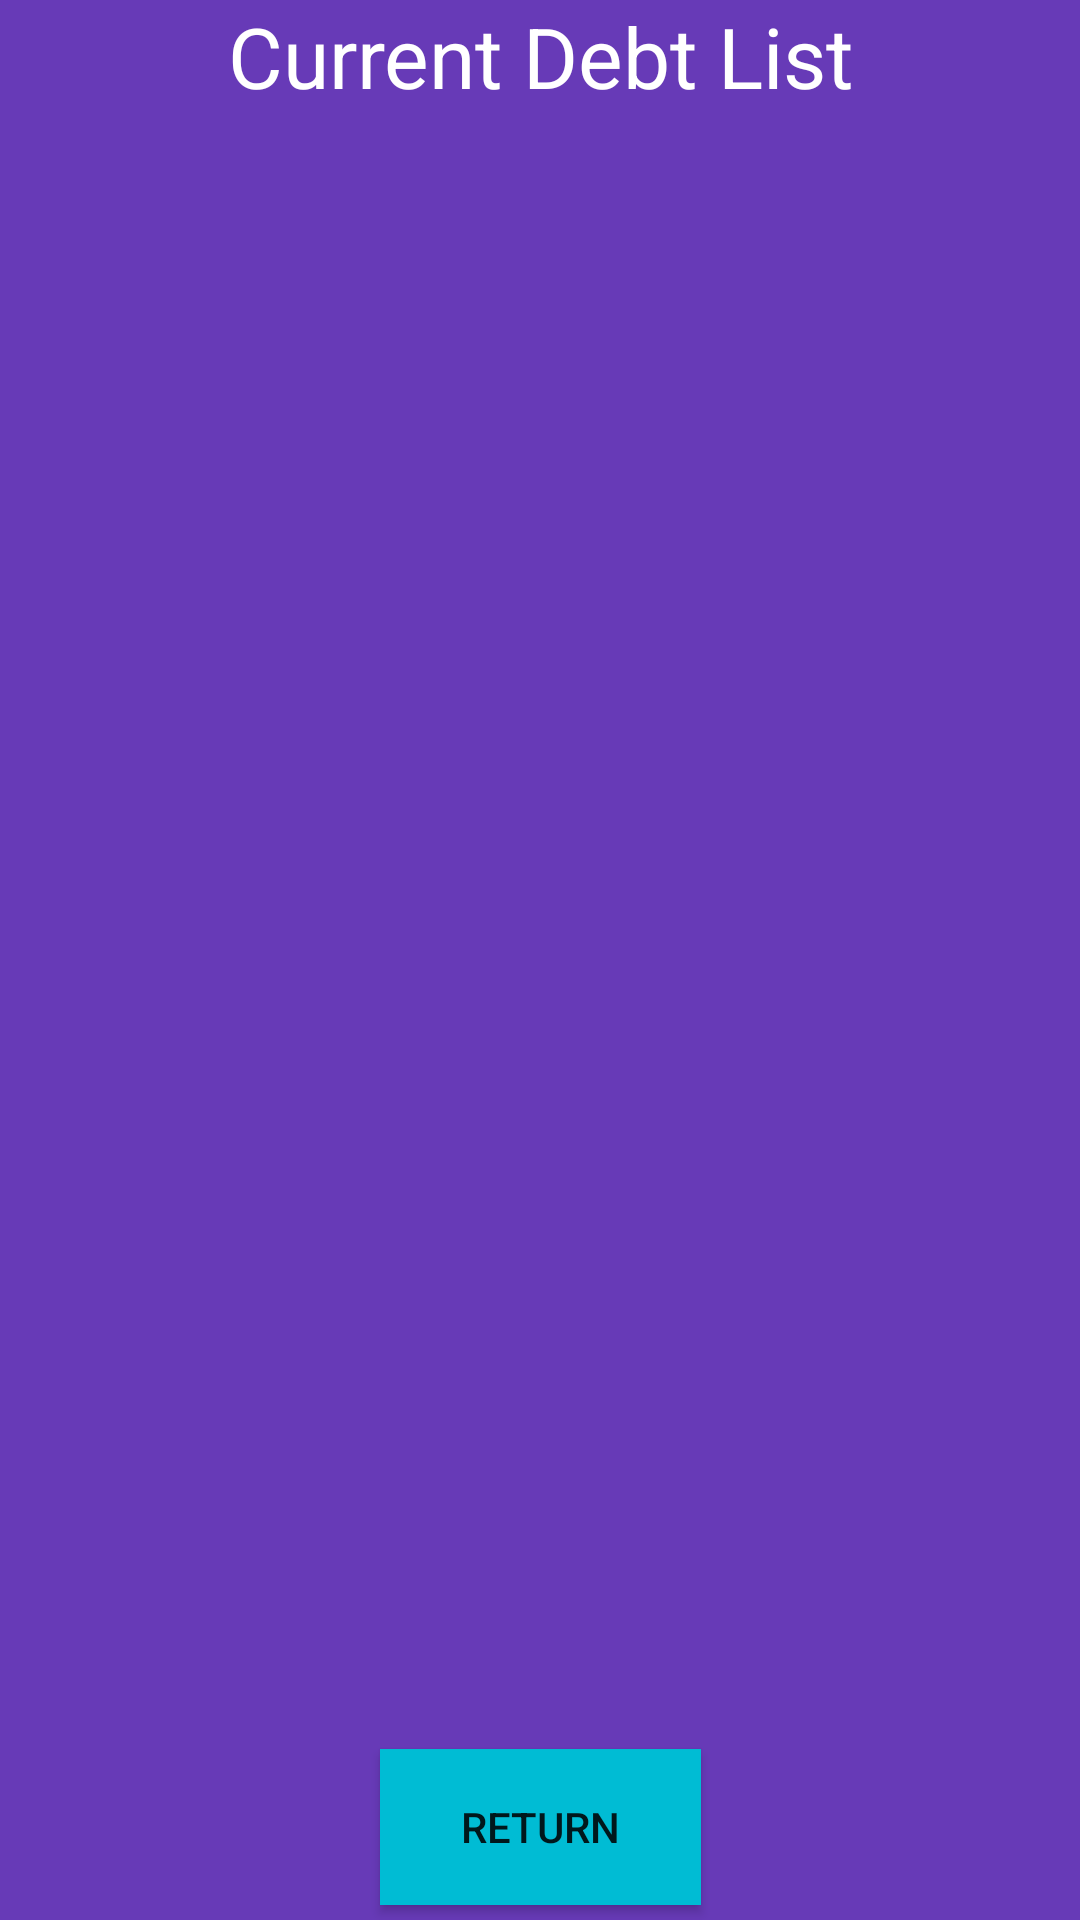

Layout XML and referenced resources for this Android screen:
<!-- AndroidManifest.xml: application theme Theme.Project -->
<!-- res/layout/activity_management.xml -->
<?xml version="1.0" encoding="utf-8"?>
<androidx.constraintlayout.widget.ConstraintLayout xmlns:android="http://schemas.android.com/apk/res/android"
    xmlns:app="http://schemas.android.com/apk/res-auto"
    xmlns:tools="http://schemas.android.com/tools"
    android:layout_width="match_parent"
    android:layout_height="match_parent"
    android:background="#673AB7"
    tools:context=".ManagementActivity">

    <Button
        android:id="@+id/btnReturnManagement"
        android:layout_width="107dp"
        android:layout_height="52dp"
        android:layout_marginBottom="10dp"
        android:background="#00BCD4"
        android:text="Return"
        app:layout_constraintBottom_toBottomOf="parent"
        app:layout_constraintEnd_toEndOf="parent"
        app:layout_constraintStart_toStartOf="parent"
        app:layout_constraintTop_toBottomOf="@+id/RecyclerViewList"
        app:layout_constraintVertical_bias="0.888" />

    <androidx.recyclerview.widget.RecyclerView
        android:id="@+id/RecyclerViewList"
        android:layout_width="408dp"
        android:layout_height="575dp"
        android:layout_marginTop="10dp"
        app:layout_constraintEnd_toEndOf="parent"
        app:layout_constraintHorizontal_bias="0.0"
        app:layout_constraintStart_toStartOf="parent"
        app:layout_constraintTop_toBottomOf="@+id/txtDebtListTitle" />

    <TextView
        android:id="@+id/txtDebtListTitle"
        android:layout_width="269dp"
        android:layout_height="35dp"
        android:gravity="center"
        android:text="Current Debt List"
        android:textColor="#FFFFFF"
        android:textSize="28sp"
        app:layout_constraintEnd_toEndOf="parent"
        app:layout_constraintStart_toStartOf="parent"
        app:layout_constraintTop_toTopOf="parent"
        tools:ignore="TextSizeCheck" />

</androidx.constraintlayout.widget.ConstraintLayout>
<!-- resources referenced by this layout -->
<resources>
  <style name="Theme.Project" parent="Base.Theme.Project" />
  <style name="Base.Theme.Project" parent="Theme.AppCompat.DayNight.NoActionBar">
          
          
      </style>
</resources>
